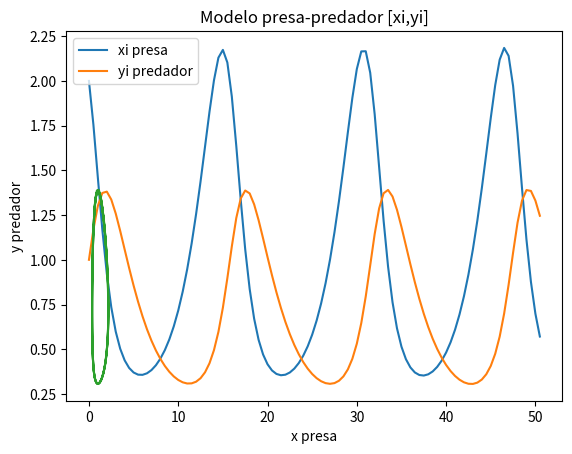

Source code (Python):
# Modelo predador-presa de Lotka-Volterra
# Sistemas EDO con Runge Kutta de 2do Orden
import numpy as np


def rungekutta2_fg(f, g, t0, x0, y0, h, muestras):
    tamano = muestras + 1
    tabla = np.zeros(shape=(tamano, 3), dtype=float)
    tabla[0] = [t0, x0, y0]
    ti = t0
    xi = x0
    yi = y0
    for i in range(1, tamano, 1):
        K1x = h * f(ti, xi, yi)
        K1y = h * g(ti, xi, yi)

        K2x = h * f(ti + h, xi + K1x, yi + K1y)
        K2y = h * g(ti + h, xi + K1x, yi + K1y)

        xi = xi + (1 / 2) * (K1x + K2x)
        yi = yi + (1 / 2) * (K1y + K2y)
        ti = ti + h

        tabla[i] = [ti, xi, yi]
    tabla = np.array(tabla)
    return (tabla)


# Programa
# Parámetros de las ecuaciones
a = 0.5
b = 0.7
c = 0.35
d = 0.35
# Ecuaciones
f = lambda t, x, y: a * x - b * x * y
g = lambda t, x, y: -c * y + d * x * y
# Condiciones iniciales
t0 = 0
x0 = 2
y0 = 1
# parámetros del algoritmo
h = 0.5
muestras = 101

# PROCEDIMIENTO
tabla = rungekutta2_fg(f, g, t0, x0, y0, h, muestras)
ti = tabla[:, 0]
xi = tabla[:, 1]
yi = tabla[:, 2]

# SALIDA
np.set_printoptions(precision=6)
print(' [ ti, xi, yi]')
print(tabla)

# Grafica tiempos vs población
import matplotlib.pyplot as plt
plt.plot(ti,xi, label='xi presa')
plt.plot(ti,yi, label='yi predador')
plt.title('Modelo predador-presa')
plt.xlabel('t tiempo')
plt.ylabel('población')
plt.legend()
plt.grid()
plt.show()
# gráfica xi vs yi
plt.plot(xi,yi)
plt.title('Modelo presa-predador [xi,yi]')
plt.xlabel('x presa')
plt.ylabel('y predador')
plt.grid()
plt.show()